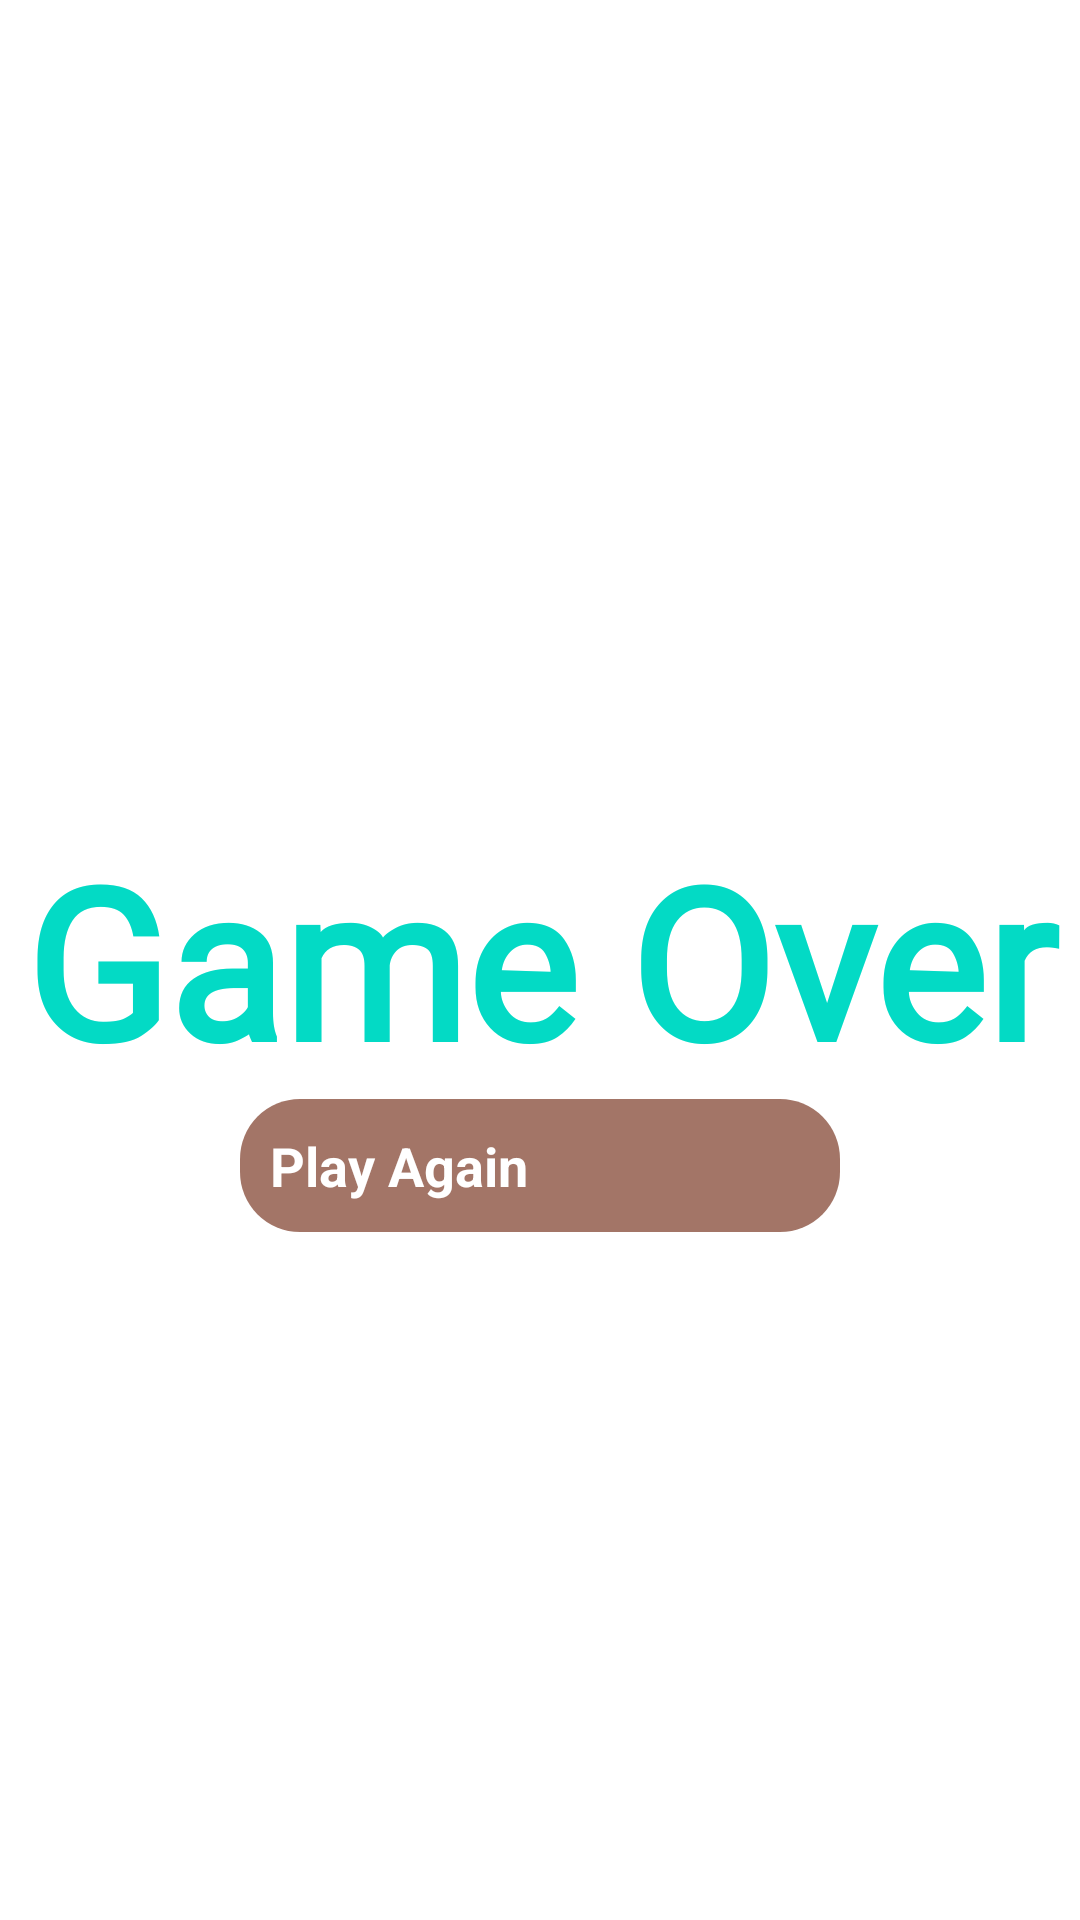

Here is an Android app screen rendered from its layout file. Give the layout XML and the strings, colors and styles it references.
<!-- AndroidManifest.xml: application theme Theme.FlyingFish -->
<!-- res/layout/activity_game_over.xml -->
<?xml version="1.0" encoding="utf-8"?>
<RelativeLayout xmlns:android="http://schemas.android.com/apk/res/android"
    xmlns:tools="http://schemas.android.com/tools"
    android:layout_width="match_parent"
    android:layout_height="match_parent"
    android:background="@drawable/splash"
    tools:context=".GameOverActivity">

    <TextView
        android:id="@+id/displayScore"
        android:layout_width="match_parent"
        android:layout_height="wrap_content"
        android:textAlignment="center"
        android:textAppearance="@style/TextAppearance.AppCompat.Small"
        android:textColor="#F44336"
        android:textSize="36sp"
        android:textStyle="bold" />

    <TextView
        android:id="@+id/gameOver"
        android:layout_width="match_parent"
        android:layout_height="wrap_content"
        android:layout_centerInParent="true"
        android:fontFamily="@font/goblin_one"
        android:text="Game Over"
        android:textAlignment="center"
        android:textColor="@color/colorAccent"
        android:textSize="70dp"
        android:textStyle="bold" />

    <Button
        android:id="@+id/play_again_btn"
        android:layout_width="200dp"
        android:layout_height="wrap_content"
        android:layout_below="@+id/gameOver"
        android:layout_centerHorizontal="true"
        android:backgroundTint="#BA81432F"
        android:background="@drawable/custom_button"
        android:padding="10dp"
        android:text="Play Again"
        android:textAllCaps="false"
        android:textColor="@android:color/background_light"
        android:textSize="18sp"
        android:textStyle="bold" />

</RelativeLayout>
<!-- resources referenced by this layout -->
<resources>
  <!-- drawable custom_button (drawable) -->
  <?xml version="1.0" encoding="utf-8"?>
  <shape xmlns:android="http://schemas.android.com/apk/res/android">
      <corners android:radius="20dp" />
      <solid android:color="#03A9F4" />
      <padding
          android:bottom="8dp"
          android:left="8dp"
          android:right="8dp"
          android:top="8dp" />
  </shape>
  <style name="Theme.FlyingFish" parent="Theme.MaterialComponents.DayNight.DarkActionBar">
          
          <item name="colorPrimary">@color/purple_200</item>
          <item name="colorPrimaryVariant">@color/purple_700</item>
          <item name="colorOnPrimary">@color/black</item>
          
          <item name="colorSecondary">@color/teal_200</item>
          <item name="colorSecondaryVariant">@color/teal_200</item>
          <item name="colorOnSecondary">@color/black</item>
          
          <item name="android:statusBarColor" tools:targetApi="l">?attr/colorPrimaryVariant</item>
          
      </style>
  <!-- not gathered from this repository: default colours our renderer supplied (Android Studio template values) -->
  <color name="purple_200">#FFBB86FC</color>
  <color name="purple_700">#FF3700B3</color>
  <color name="teal_200">#FF03DAC5</color>
  <color name="black">#FF000000</color>
  <color name="colorAccent">#FF03DAC5</color>
</resources>
